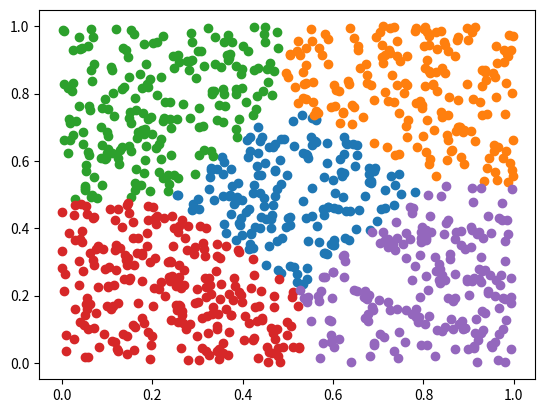

Write the Python code that produced this figure.
import numpy as np # Maths
import pandas as pd
import matplotlib.pyplot as plt
import random

# This will be our KMeansClustering model
class KMeansClustering:
    def __init__(self, k):
        self.k = k # Save the value of k (number of clusters)
        self.centroids = None # This will later store our optimized centroids or cluster positions

    # This will train our model on the data and will find the optimal positions for the centroids
    def fit(self, points, iterations):
        clusters_centroids = [] # This will contain the clustered data and centroids for each iteration to later be used to find the centroids that result in the lowest variance

        # This will determine how many centroid-cluster pairs to compare for finding the lowest variance
        for _ in range(iterations):
            centroids = np.array(random.sample(list(points), self.k)) # This will represent our centroid points, initialized randomly from points in our data

            # Loop until our clusters do not change
            while True:
                clusters = [[] for _ in range(self.k)] # This will store the clusters thaqt belong to each centroid

                # Iterate over all of the points in the data and find their closest cluster, appending it to the cluster of which it is closest to
                for point in points:
                    distances = []
                    for i, centroid in enumerate(centroids):
                        distance = np.linalg.norm(point - centroid)
                        distances.append((i, distance))

                    # Find the cluster to which the point has the shortest distance
                    distances.sort(key=lambda x: x[1])
                    
                    # Group this point into its respective cluster
                    cluster = distances[0][0]
                    clusters[cluster].append(point)

                # This will find the mean of all of the points in our set resulting in finding our new centroids
                new_centroids = np.array([np.array(cluster).mean(axis=0) for cluster in clusters])

                # If our centroids/clusters have not changed, then we will append a cluster-centroid pair to compare the variances later on and break this while loop
                if np.all(centroids == new_centroids):
                    centroids = new_centroids
                    clusters_centroids.append((clusters, centroids))
                    break

                # If our clusters have changed then we will set our main centroids to be our newly calculated centroids
                centroids = new_centroids


        # Find the centroid that results in the lowest total variance from the clusters
        variances = [sum([np.var(item) for item in sublist[0]]) for sublist in clusters_centroids]
        key = np.argmin(variances)
        best_centroids = clusters_centroids[key][1]

        # Set our models centroids to be the centroids that performed the best during training
        self.centroids = best_centroids

    # This function will classify a point to it's nearest cluster
    def cluster(self, point):
        # Calculate the distances of the point to all of the clusters and return the cluster that has the shortest distance
        distances = [np.linalg.norm(point - centroid) for centroid in self.centroids]
        label = np.argmin(distances)

        return label

if __name__ == '__main__':
    points = np.random.random(size=(1000, 2)) # Generate 1000 2d points ranging between 0,0 to 1,1

    k = 5 # Determine how many clusters we want to cluster the data into
    model = KMeansClustering(k) # Create our model
    model.fit(points, 10) # Fit the model to the data

    # Put our randomly generated points into a dataframe
    points_x = [x for x, y in points]
    points_y = [y for x, y in points]
    df = pd.DataFrame()
    df['x'] = points_x
    df['y'] = points_y

    # Label all of the points in the dataframe
    labels = [model.cluster(df.iloc[i, :]) for i in range(len(df.index))]
    df['label'] = labels

    # Plot all of the points, colouring them based on what cluster they belong to
    unique_labels = df['label'].unique()
    for label in unique_labels:
        target_df = df[df['label'] == label]
        plt.scatter(target_df['x'], target_df['y'])

    # Save the figure to a png to visually observe the clustering
    plt.savefig('fig1.png')